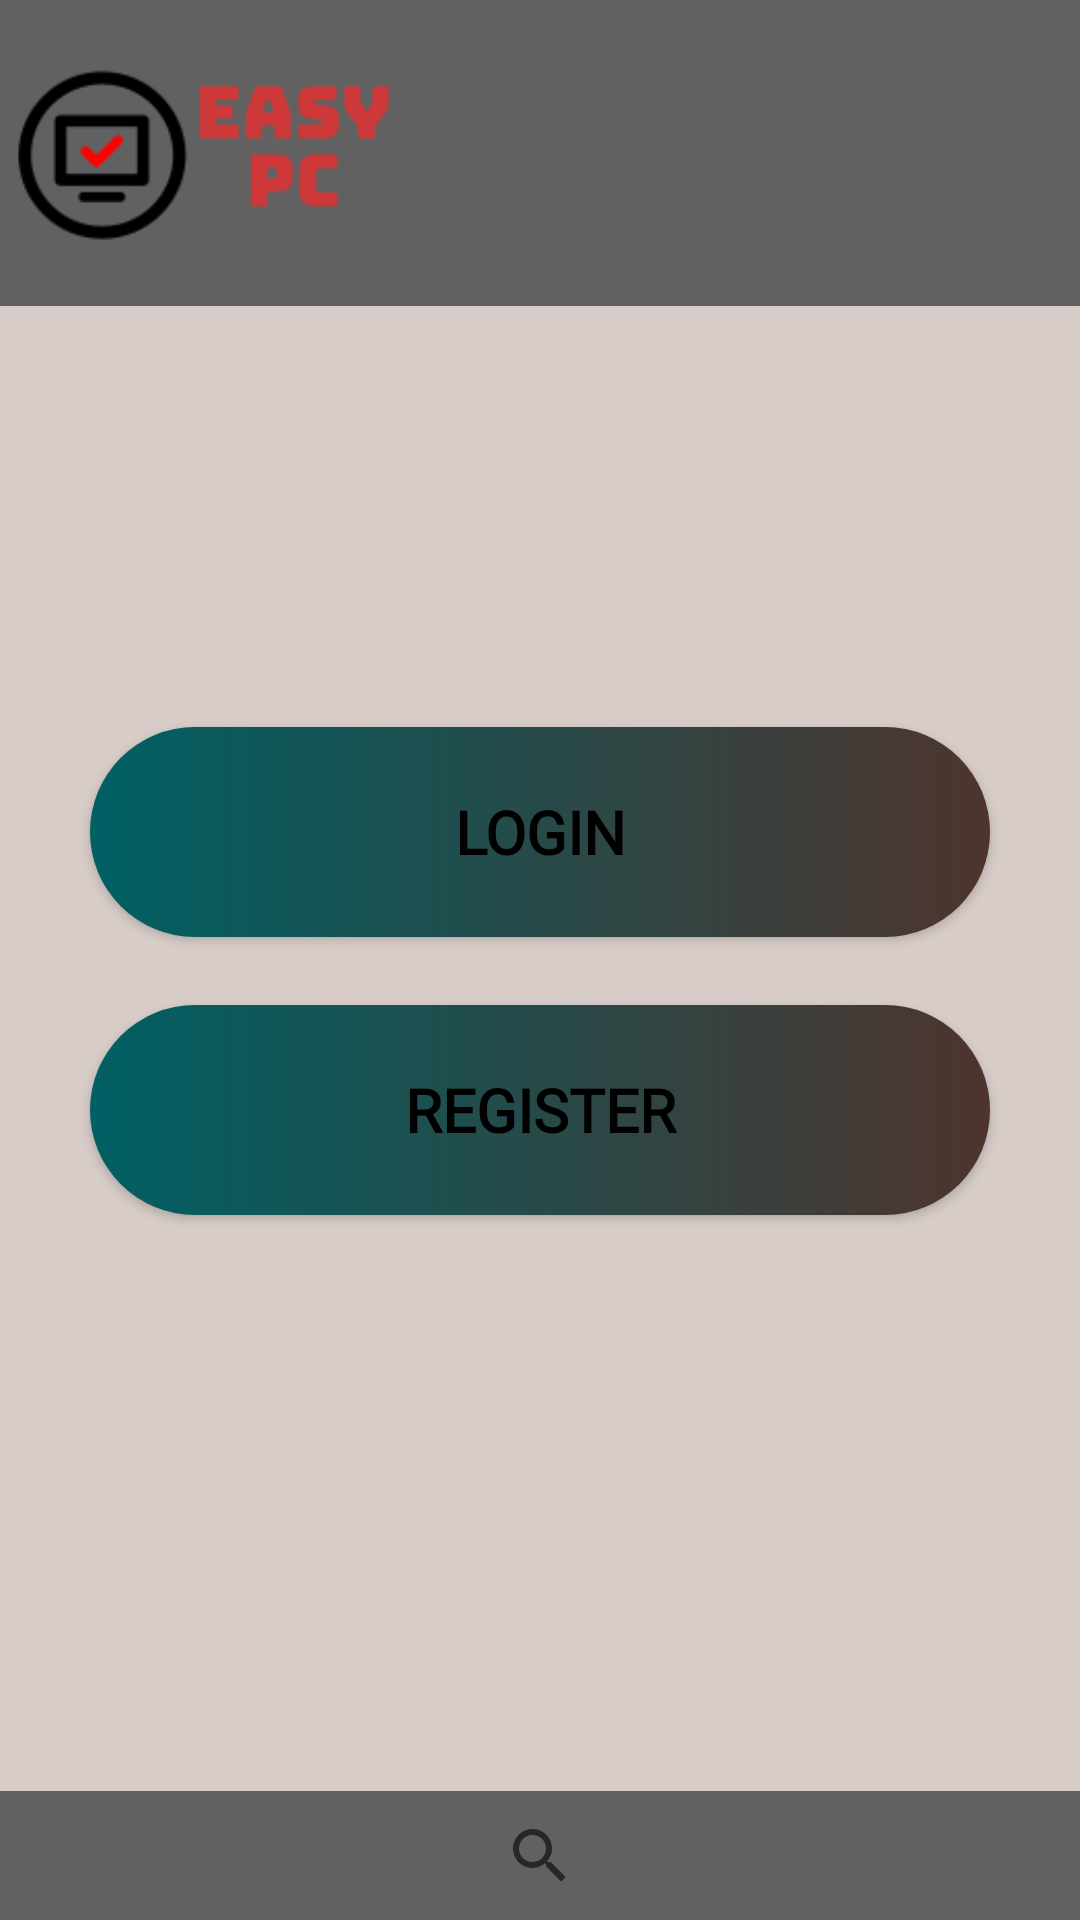

Layout XML and referenced resources for this Android screen:
<!-- AndroidManifest.xml: application theme AppTheme -->
<!-- res/layout/activity_first.xml -->
<?xml version="1.0" encoding="utf-8"?>
<androidx.constraintlayout.widget.ConstraintLayout xmlns:android="http://schemas.android.com/apk/res/android"
    xmlns:app="http://schemas.android.com/apk/res-auto"
    xmlns:tools="http://schemas.android.com/tools"
    android:layout_width="match_parent"
    android:layout_height="match_parent"
    android:background="#D7CCC8"
    tools:context=".FirstActivity">

    <androidx.appcompat.widget.Toolbar
        android:id="@+id/toolbar"
        android:layout_width="417dp"
        android:layout_height="102dp"
        android:background="#616161"
        android:minHeight="?attr/actionBarSize"
        android:theme="?attr/actionBarTheme"
        app:layout_constraintBottom_toBottomOf="parent"
        app:layout_constraintEnd_toEndOf="parent"
        app:layout_constraintHorizontal_bias="0.0"
        app:layout_constraintStart_toStartOf="parent"
        app:layout_constraintTop_toTopOf="parent"
        app:layout_constraintVertical_bias="0.0" />

    <ImageView
        android:id="@+id/logo"
        android:layout_width="135dp"
        android:layout_height="100dp"
        android:contentDescription="TODO"
        app:layout_constraintBottom_toBottomOf="parent"
        app:layout_constraintEnd_toEndOf="parent"
        app:layout_constraintHorizontal_bias="0.0"
        app:layout_constraintStart_toStartOf="parent"
        app:layout_constraintTop_toTopOf="parent"
        app:layout_constraintVertical_bias="0.0"
        app:srcCompat="@drawable/easypc2" />


    <Button
        android:id="@+id/button5"
        android:layout_width="35dp"
        android:layout_height="35dp"
        android:background="@drawable/user1"
        android:text="@string/cart"
        app:layout_constraintBottom_toBottomOf="parent"
        app:layout_constraintEnd_toEndOf="parent"
        app:layout_constraintHorizontal_bias="0.957"
        app:layout_constraintStart_toStartOf="parent"
        app:layout_constraintTop_toTopOf="parent"
        app:layout_constraintVertical_bias="0.022" />

    <Button
        android:id="@+id/register"
        android:layout_width="300dp"
        android:layout_height="70dp"
        android:background="@drawable/custom_button2"
        android:fontFamily="@font/montserratbold"
        android:onClick="'onClick"
        android:text="REGISTER"
        android:textColor="@android:color/background_dark"
        android:textSize="20dp"
        android:textStyle="bold"
        app:layout_constraintBottom_toBottomOf="parent"
        app:layout_constraintEnd_toEndOf="parent"
        app:layout_constraintStart_toStartOf="parent"
        app:layout_constraintTop_toTopOf="parent"
        app:layout_constraintVertical_bias="0.588"
        tools:ignore="OnClick" />


    <Button
        android:id="@+id/login"
        android:layout_width="300dp"
        android:layout_height="70dp"
        android:background="@drawable/custom_button2"
        android:fontFamily="@font/montserratbold"
        android:onClick="'onClick"
        android:text="LOGIN"
        android:textColor="@android:color/background_dark"
        android:textSize="20dp"
        android:textStyle="bold"
        app:layout_constraintBottom_toBottomOf="parent"
        app:layout_constraintEnd_toEndOf="parent"
        app:layout_constraintStart_toStartOf="parent"
        app:layout_constraintTop_toTopOf="parent"
        app:layout_constraintVertical_bias="0.425"
        tools:ignore="OnClick" />

    <LinearLayout
            android:layout_width="wrap_content"
            android:layout_height="wrap_content"
            android:orientation="horizontal"/>

        <LinearLayout
            android:layout_width="wrap_content"
            android:layout_height="wrap_content"
            android:orientation="horizontal"/>

        <LinearLayout
            android:layout_width="wrap_content"
            android:layout_height="wrap_content"
            android:orientation="horizontal"/>

        <LinearLayout
            android:layout_width="wrap_content"
            android:layout_height="wrap_content"
            android:orientation="horizontal"/>


    <androidx.appcompat.widget.Toolbar
        android:id="@+id/toolbar2"
        android:layout_width="413dp"
        android:layout_height="43dp"
        android:background="#616161"
        android:minHeight="?attr/actionBarSize"
        android:theme="?attr/actionBarTheme"
        app:layout_constraintBottom_toBottomOf="parent"
        app:layout_constraintEnd_toEndOf="parent"
        app:layout_constraintHorizontal_bias="1.0"
        app:layout_constraintStart_toStartOf="parent"
        app:layout_constraintTop_toBottomOf="@+id/toolbar"
        app:layout_constraintVertical_bias="1.0"
        />

    <SearchView
        android:layout_width="34dp"
        android:layout_height="34dp"
        app:layout_constraintBottom_toBottomOf="parent"
        app:layout_constraintEnd_toEndOf="@+id/toolbar2"
        app:layout_constraintStart_toStartOf="parent"
        app:layout_constraintTop_toTopOf="@+id/toolbar2" />

</androidx.constraintlayout.widget.ConstraintLayout>
<!-- resources referenced by this layout -->
<resources>
  <!-- drawable custom_button2 (drawable-v24) -->
  <?xml version="1.0" encoding="utf-8"?>
  <shape xmlns:android="http://schemas.android.com/apk/res/android">
  
      <gradient android:startColor="#006064" android:endColor="#4E342E" android:type="linear"> </gradient>
  
      <corners android:radius="50dp"></corners>
  </shape>
  <!-- drawable easypc2: png bitmap (drawable-v24, 5753 bytes) -->
  <string name="cart" />
  <style name="AppTheme" parent="Theme.AppCompat.Light.DarkActionBar">
          
          <item name="colorPrimary">@color/colorPrimary</item>
          <item name="colorPrimaryDark">@color/colorPrimaryDark</item>
          <item name="colorAccent">@color/colorAccent</item>
      </style>
  <!-- not gathered from this repository: default colours our renderer supplied (Android Studio template values) -->
  <color name="colorPrimary">#FF6200EE</color>
  <color name="colorPrimaryDark">#FF3700B3</color>
  <color name="colorAccent">#FF03DAC5</color>
</resources>
